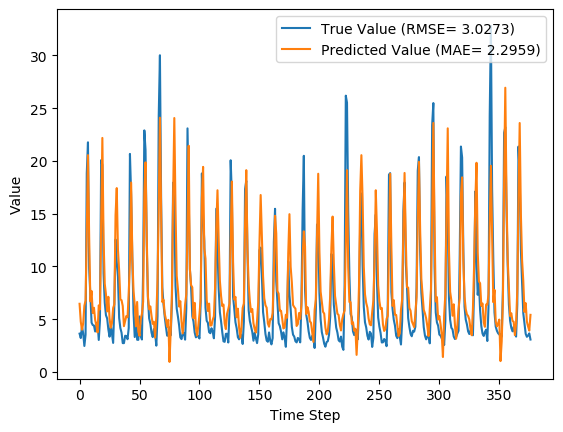

The file beside this chart, header and first rows:
y_true, y_pred, y_true_scaled, y_pred_scaled
3.63, 6.458, 0.08847, 0.1769
3.21, 4.758, 0.07534, 0.1237
4.29, 3.999, 0.1091, 0.1
3.67, 4.585, 0.08972, 0.1183
2.46, 6.268, 0.05189, 0.1709
3.54, 6.775, 0.08565, 0.1868
18.82, 13.22, 0.5633, 0.3881
21.76, 20.55, 0.6552, 0.6173
9.83, 12.75, 0.2823, 0.3735
7.16, 6.685, 0.1988, 0.184
4.67, 7.674, 0.121, 0.2149
4.44, 5.58, 0.1138, 0.1494
4.4, 6.08, 0.1125, 0.165
3.83, 4.919, 0.09472, 0.1288
4.42, 4.412, 0.1132, 0.1129
4.72, 3.744, 0.1225, 0.09202
3.03, 6.308, 0.06971, 0.1722
4.87, 5.927, 0.1272, 0.1603
20.07, 13.8, 0.6024, 0.4063
19.62, 22.17, 0.5883, 0.6682
9.33, 12.6, 0.2666, 0.3687
6.56, 8.349, 0.1801, 0.236
5.37, 7.365, 0.1429, 0.2052
5.07, 5.733, 0.1335, 0.1542
4.02, 7.12, 0.1007, 0.1976
3.34, 5.073, 0.0794, 0.1336
4.47, 4.183, 0.1147, 0.1058
3.61, 4.64, 0.08784, 0.12
2.75, 6.06, 0.06096, 0.1644
6.28, 6.405, 0.1713, 0.1752
12.55, 14.86, 0.3673, 0.4395
10.44, 17.42, 0.3013, 0.5196
9.01, 11.6, 0.2566, 0.3375
5.12, 9.601, 0.135, 0.2751
4.16, 6.872, 0.105, 0.1898
3.72, 6.798, 0.09128, 0.1875
2.73, 6.25, 0.06033, 0.1704
2.73, 4.338, 0.06033, 0.1106
3.43, 4.822, 0.08221, 0.1257
3.4, 5.296, 0.08128, 0.1405
3.1, 5.181, 0.0719, 0.1369
4.17, 7.474, 0.1053, 0.2086
20.66, 10.53, 0.6208, 0.3041
16.78, 17.95, 0.4995, 0.5361
10.67, 10.88, 0.3085, 0.3151
5.59, 7.657, 0.1497, 0.2143
3.31, 6.349, 0.07846, 0.1734
5.26, 4.318, 0.1394, 0.11
3.05, 6.629, 0.07033, 0.1822
3.04, 3.826, 0.07002, 0.0946
5.26, 3.422, 0.1394, 0.08197
3.41, 4.982, 0.08159, 0.1307
3.07, 5.504, 0.07096, 0.147
9.62, 6.647, 0.2757, 0.1828
22.89, 16.9, 0.6905, 0.5033
21.04, 19.86, 0.6327, 0.5959
12.14, 12.91, 0.3545, 0.3787
7.0, 7.139, 0.1938, 0.1982
5.08, 5.932, 0.1338, 0.1604
4.58, 6.215, 0.1182, 0.1693
... 317 more rows
